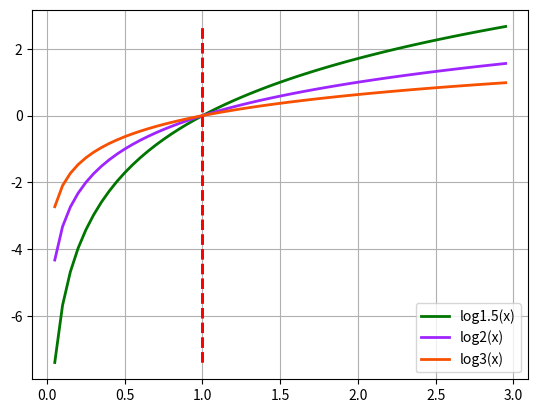

Reproduce this figure in Python.
'''
Created on 19 June 2017
对数函数上升速度
'''
import math
import matplotlib.pyplot as plt
import numpy as np

if __name__ == '__main__':
    x = np.arange(0.05, 3, 0.05)
    y1 = [math.log(a, 1.5) for a in x]
    plt.plot(x, y1, linewidth=2, color='#007500', label='log1.5(x)')
    plt.plot([1, 1], [y1[0], y1[-1]], "r--", linewidth=2)
    y2 = [math.log(a, 2) for a in x]
    plt.plot(x, y2, linewidth=2, color='#9f25ff', label='log2(x)')
    y3 = [math.log(a, 3) for a in x]
    plt.plot(x, y3, linewidth=2, color='#f75000', label='log3(x)')
    plt.plot([1, 1], [y1[0], y1[-1]], "r--", linewidth=2)
    plt.legend(loc='lower right')
    plt.grid(True)
    plt.show()
